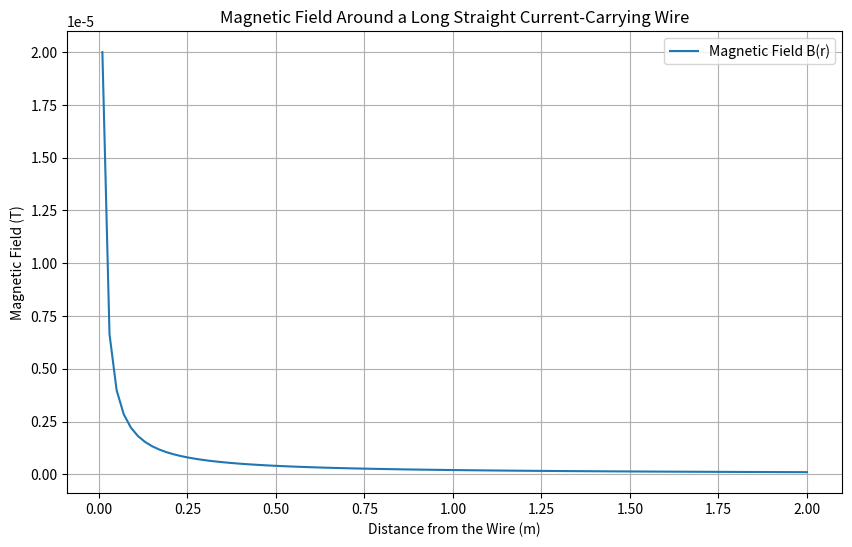

Write the Python code that produced this figure.
import numpy as np
import matplotlib.pyplot as plt

# Constants
mu_0 = 4 * np.pi * 1e-7  # Vacuum permeability in T*m/A
I = 1.0  # Current in amperes
r_max = 2.0  # Maximum radius to consider in meters
num_points = 100  # Number of points in the plot

# Create a grid of points
r = np.linspace(0.01, r_max, num_points)  # Avoid division by zero by starting at 0.01
B = (mu_0 * I) / (2 * np.pi * r)  # Magnetic field strength calculation

# Plotting
plt.figure(figsize=(10, 6))
plt.plot(r, B, label='Magnetic Field B(r)')
plt.title('Magnetic Field Around a Long Straight Current-Carrying Wire')
plt.xlabel('Distance from the Wire (m)')
plt.ylabel('Magnetic Field (T)')
plt.grid(True)
plt.legend()
plt.show()